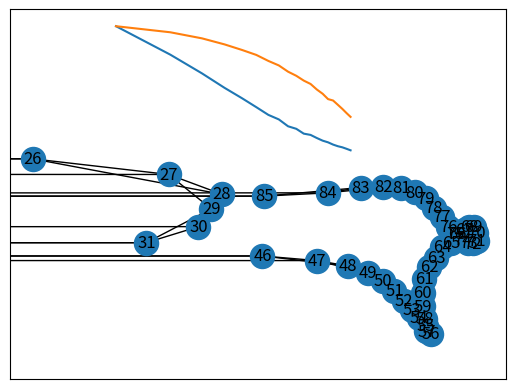

Write Python code to recreate this figure.
#!/usr/bin/env python3
# -*- coding: utf-8 -*-
"""
Created on Mon Apr 18 10:03:10 2022

@author: qkx875
"""

import numpy as np
import networkx as nx
import matplotlib.pyplot as plt

#Generate Regular graph
nodeSize=100
halfDegree=2
regularNetwork=nx.empty_graph()
for i in range(nodeSize):
    for j in range(halfDegree):
        if i+j+1<nodeSize:
            regularNetwork.add_edge(i,i+j+1)
        else:
            regularNetwork.add_edge(i,i+j+1-nodeSize)
nx.draw_networkx(regularNetwork)
nx.average_clustering(regularNetwork)
nx.average_shortest_path_length(regularNetwork)


randomNum=100
nSwapRange=np.arange(1,21,1)
CC=np.zeros((len(nSwapRange),randomNum))
CPL=np.zeros((len(nSwapRange),randomNum))
for i in range(len(nSwapRange)):
    nSwap=nSwapRange[i]
    for j in range(randomNum):
        smallworldNetwork=regularNetwork.copy()
        nx.double_edge_swap(smallworldNetwork,nSwap,100)
        CC[i,j]=nx.average_clustering(smallworldNetwork)
        CPL[i,j]=nx.average_shortest_path_length(smallworldNetwork)

plt.plot(nSwapRange/nodeSize,np.mean(CPL,1)/max(np.mean(CPL,1)))
plt.plot(nSwapRange/nodeSize,np.mean(CC,1)/max(np.mean(CC,1)))
plt.xscale('log')
plt.show()
